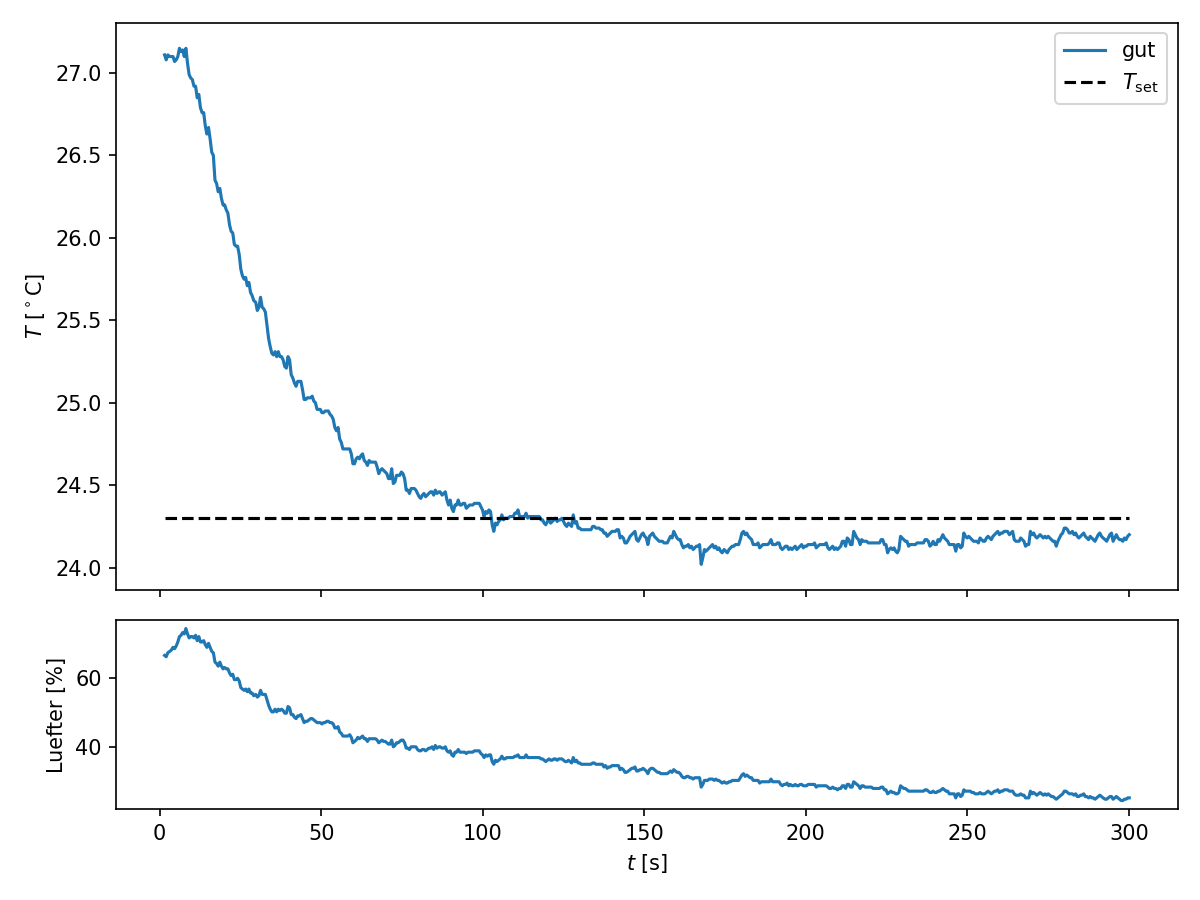

The file beside this chart, header and first rows:
t, T, Tset, duty
1.5, 27.11, 24.3, 170
2.0, 27.08, 24.3, 169
2.5, 27.11, 24.3, 172
3.1, 27.1, 24.3, 173
3.6, 27.1, 24.3, 174
4.1, 27.1, 24.3, 176
4.6, 27.07, 24.3, 175
5.1, 27.08, 24.3, 177
5.6, 27.1, 24.3, 180
6.1, 27.15, 24.3, 184
6.6, 27.13, 24.3, 185
7.1, 27.14, 24.3, 187
7.6, 27.1, 24.3, 186
8.1, 27.15, 24.3, 190
8.6, 27.06, 24.3, 186
9.1, 26.99, 24.3, 183
9.6, 26.97, 24.3, 184
10.1, 26.96, 24.3, 184
10.6, 26.92, 24.3, 183
11.1, 26.92, 24.3, 185
11.6, 26.85, 24.3, 181
12.1, 26.87, 24.3, 184
12.6, 26.79, 24.3, 180
13.1, 26.76, 24.3, 180
13.6, 26.76, 24.3, 181
14.1, 26.68, 24.3, 178
14.6, 26.63, 24.3, 176
15.1, 26.67, 24.3, 179
15.6, 26.6, 24.3, 176
16.1, 26.52, 24.3, 173
16.6, 26.5, 24.3, 172
17.1, 26.35, 24.3, 165
17.6, 26.33, 24.3, 164
18.1, 26.28, 24.3, 162
18.6, 26.3, 24.3, 165
19.1, 26.24, 24.3, 162
19.6, 26.2, 24.3, 160
20.1, 26.2, 24.3, 161
20.6, 26.17, 24.3, 160
21.1, 26.15, 24.3, 160
21.6, 26.08, 24.3, 157
22.1, 26.04, 24.3, 155
22.6, 26.03, 24.3, 156
23.1, 25.96, 24.3, 152
23.6, 25.95, 24.3, 152
24.1, 25.95, 24.3, 153
24.6, 25.9, 24.3, 151
25.1, 25.81, 24.3, 146
25.6, 25.77, 24.3, 145
26.1, 25.75, 24.3, 144
26.6, 25.76, 24.3, 145
27.1, 25.71, 24.3, 143
27.6, 25.73, 24.3, 145
28.1, 25.67, 24.3, 142
28.6, 25.65, 24.3, 142
29.1, 25.62, 24.3, 140
29.7, 25.61, 24.3, 141
30.2, 25.56, 24.3, 139
30.7, 25.58, 24.3, 140
31.2, 25.64, 24.3, 144
... 536 more rows
